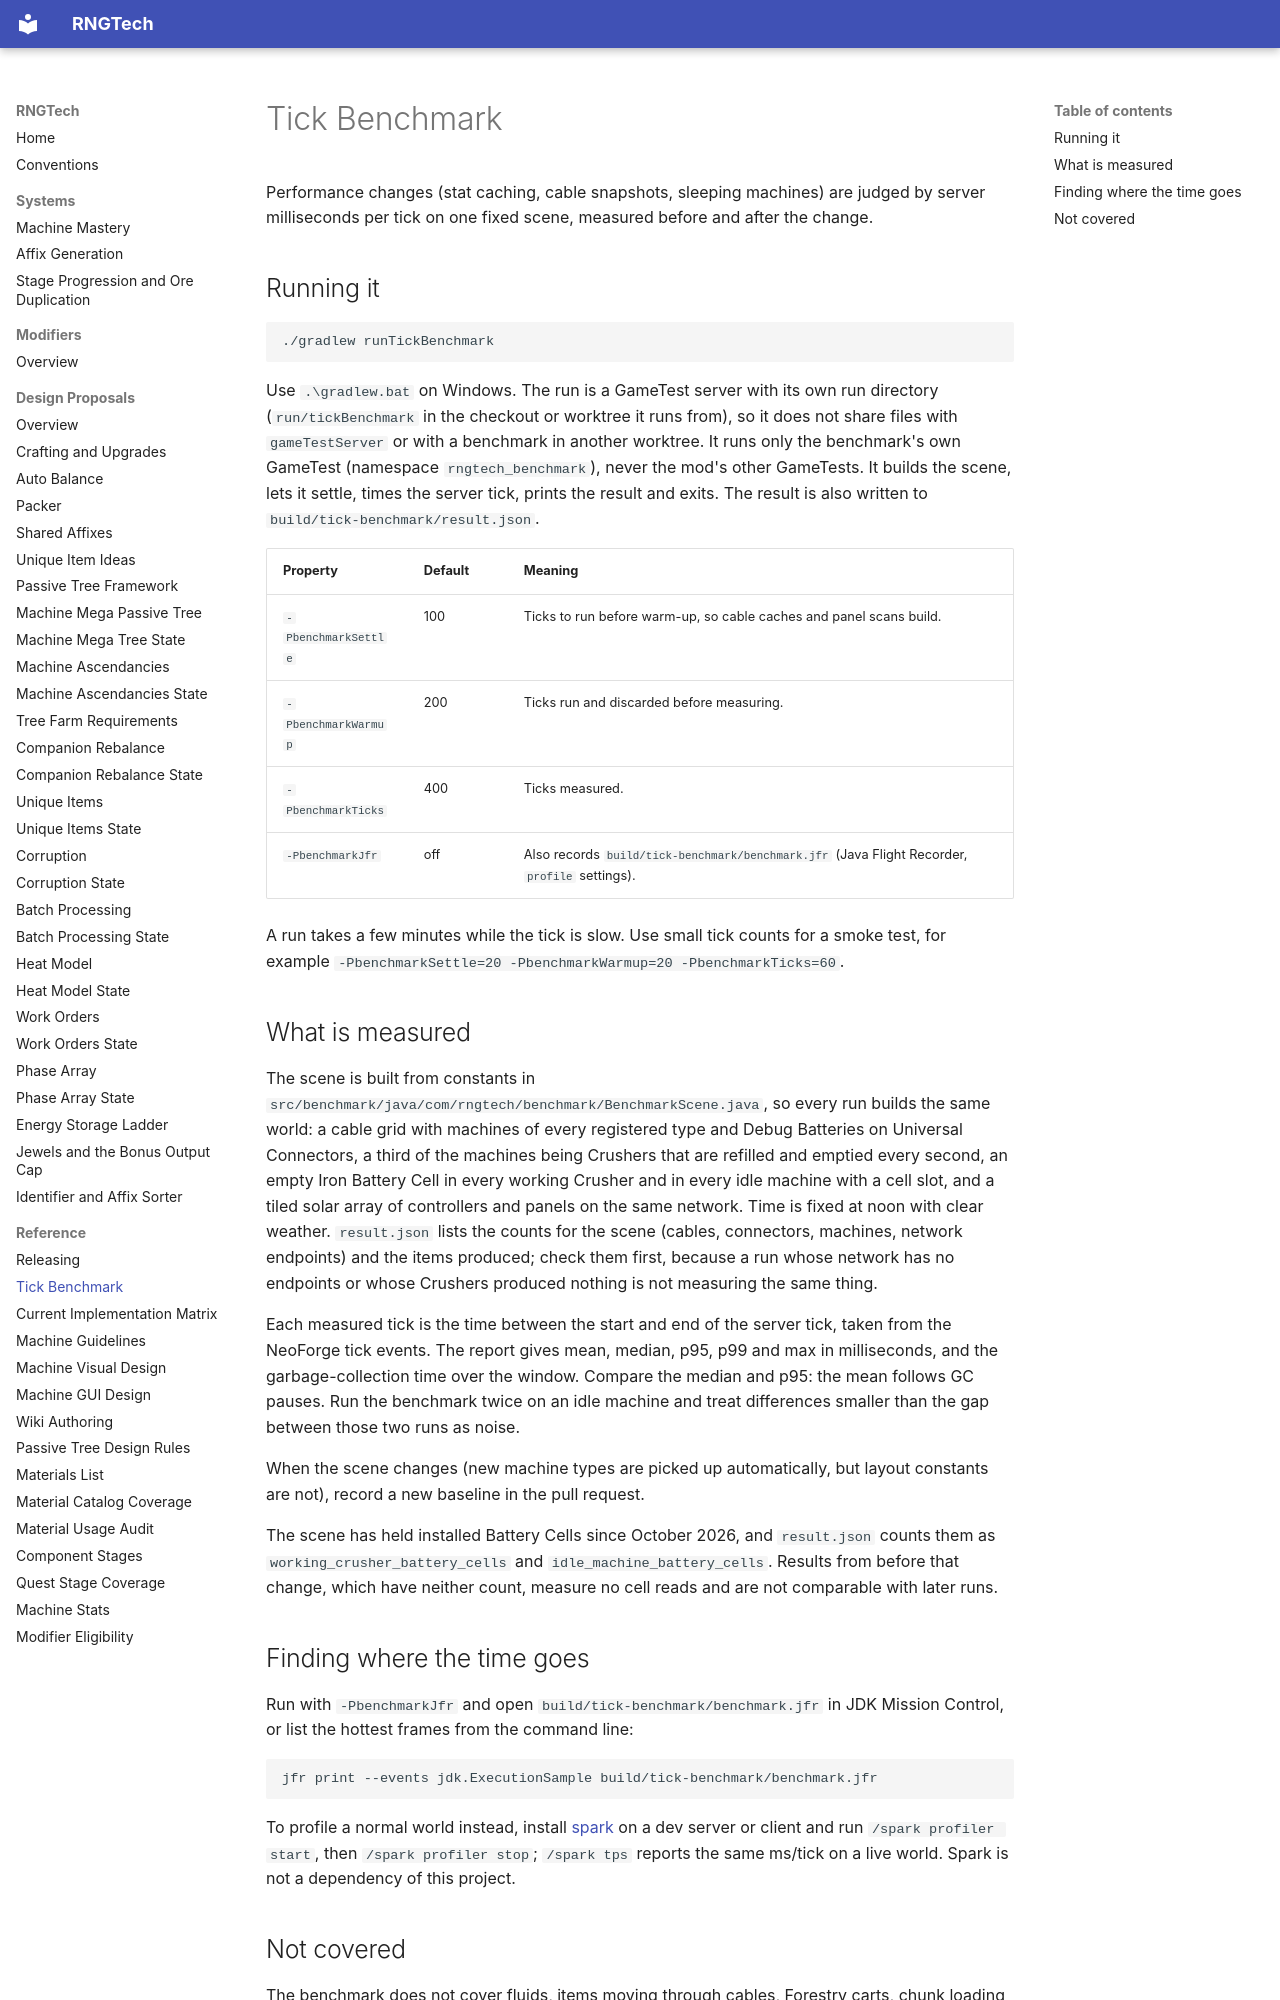

repository: C-Pettersson/rngtech · page: reference/benchmarking/index.html · generator: mkdocs

# Tick Benchmark

Performance changes (stat caching, cable snapshots, sleeping machines) are judged by server milliseconds per tick on one fixed scene, measured before and after the change.

## Running it

```sh
./gradlew runTickBenchmark
```

Use `.\gradlew.bat` on Windows. The run is a GameTest server with its own run directory (`run/tickBenchmark` in the checkout or worktree it runs from), so it does not share files with `gameTestServer` or with a benchmark in another worktree. It runs only the benchmark's own GameTest (namespace `rngtech_benchmark`), never the mod's other GameTests. It builds the scene, lets it settle, times the server tick, prints the result and exits. The result is also written to `build/tick-benchmark/result.json`.

| Property | Default | Meaning |
|---|---|---|
| `-PbenchmarkSettle` | 100 | Ticks to run before warm-up, so cable caches and panel scans build. |
| `-PbenchmarkWarmup` | 200 | Ticks run and discarded before measuring. |
| `-PbenchmarkTicks` | 400 | Ticks measured. |
| `-PbenchmarkJfr` | off | Also records `build/tick-benchmark/benchmark.jfr` (Java Flight Recorder, `profile` settings). |

A run takes a few minutes while the tick is slow. Use small tick counts for a smoke test, for example `-PbenchmarkSettle=20 -PbenchmarkWarmup=20 -PbenchmarkTicks=60`.

## What is measured

The scene is built from constants in `src/benchmark/java/com/rngtech/benchmark/BenchmarkScene.java`, so every run builds the same world: a cable grid with machines of every registered type and Debug Batteries on Universal Connectors, a third of the machines being Crushers that are refilled and emptied every second, an empty Iron Battery Cell in every working Crusher and in every idle machine with a cell slot, and a tiled solar array of controllers and panels on the same network. Time is fixed at noon with clear weather. `result.json` lists the counts for the scene (cables, connectors, machines, network endpoints) and the items produced; check them first, because a run whose network has no endpoints or whose Crushers produced nothing is not measuring the same thing.

Each measured tick is the time between the start and end of the server tick, taken from the NeoForge tick events. The report gives mean, median, p95, p99 and max in milliseconds, and the garbage-collection time over the window. Compare the median and p95: the mean follows GC pauses. Run the benchmark twice on an idle machine and treat differences smaller than the gap between those two runs as noise.

When the scene changes (new machine types are picked up automatically, but layout constants are not), record a new baseline in the pull request.

The scene has held installed Battery Cells since October 2026, and `result.json` counts them as `working_crusher_battery_cells` and `idle_machine_battery_cells`. Results from before that change, which have neither count, measure no cell reads and are not comparable with later runs.

## Finding where the time goes

Run with `-PbenchmarkJfr` and open `build/tick-benchmark/benchmark.jfr` in JDK Mission Control, or list the hottest frames from the command line:

```sh
jfr print --events jdk.ExecutionSample build/tick-benchmark/benchmark.jfr
```

To profile a normal world instead, install [spark](https://spark.lucko.me/) on a dev server or client and run `/spark profiler start`, then `/spark profiler stop`; `/spark tps` reports the same ms/tick on a live world. Spark is not a dependency of this project.
